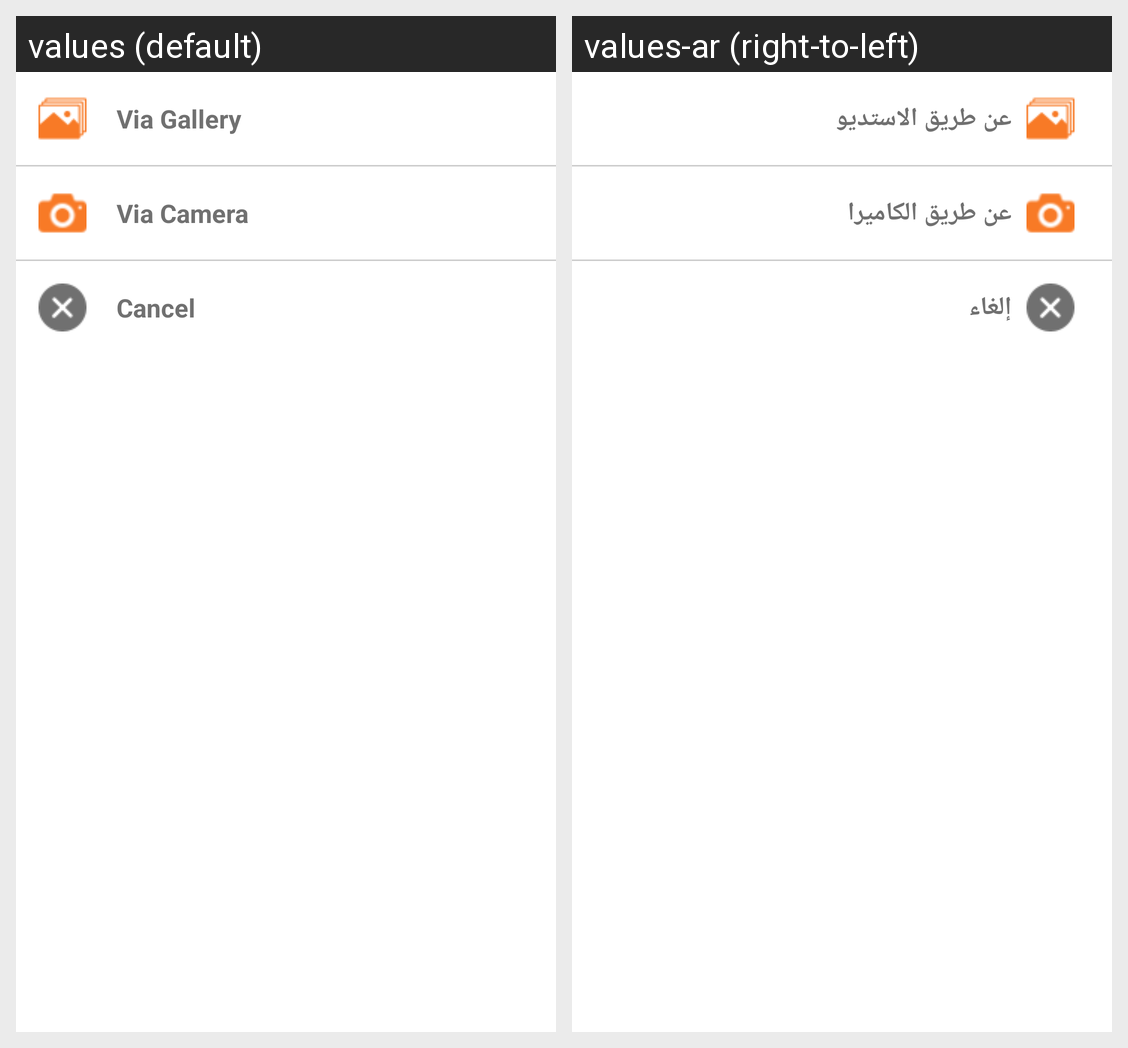

Strings drawn on this Android screen and how each of the app's shown locales translates them:
Android screen res/layout/choose_gallery_or_camera_dialog.xml rendered under 2 locales, left to right: values (default), values-ar (right-to-left). Device: Nexus 5 (rendered at 1080×1920; each locale shown at half size, 540×960, under a caption strip naming it); theme AppTheme.
Strings drawn on this screen, with the default value and each locale's value (text and hints the layout hard-codes, and strings that could not be matched under every locale, appear in the picture but are not listed):

via_gallery
  values: Via Gallery
  values-ar: عن طريق الاستديو

via_camera
  values: Via Camera
  values-ar: عن طريق الكاميرا

cancel
  values: Cancel
  values-ar: إلغاء
